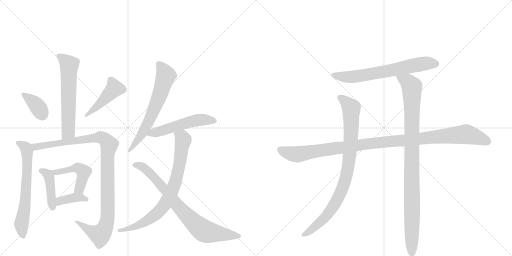
t = 0.00 s
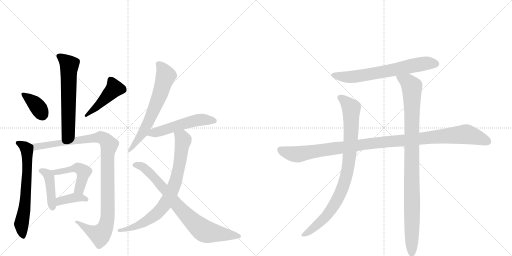
t = 2.56 s
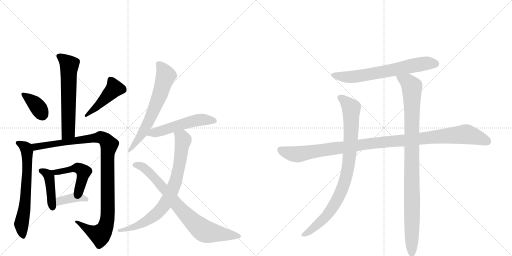
t = 5.11 s
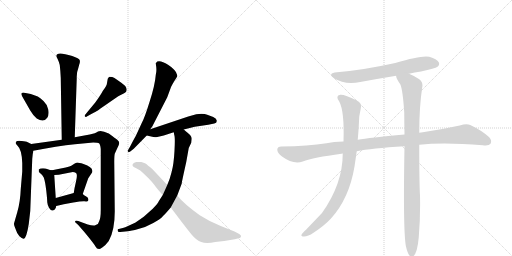
t = 7.67 s
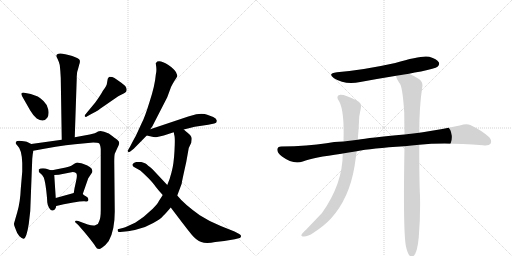
t = 10.23 s
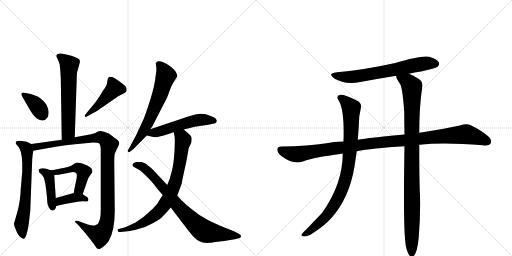
t = 12.79 s

The animated SVG that drew these frames (rendered in a browser with its animation timeline set to each time). Animation: 16 CSS @keyframes rules; one cycle of 12.79 s.

<svg version="1.1" viewBox="0 0 2048 1024" xmlns="http://www.w3.org/2000/svg">
  <g stroke="lightgray" stroke-dasharray="1,1" stroke-width="1" transform="scale(4, 4)">
    <line x1="0" y1="0" x2="256" y2="256"></line>
    <line x1="256" y1="0" x2="0" y2="256"></line>
    <line x1="128" y1="0" x2="128" y2="256"></line>
    <line x1="0" y1="128" x2="256" y2="128"></line>
    <line x1="256" y1="0" x2="512" y2="256"></line>
    <line x1="512" y1="0" x2="256" y2="256"></line>
    <line x1="384" y1="0" x2="384" y2="256"></line>
    <line x1="256" y1="128" x2="512" y2="128"></line>
  </g>
<g transform="scale(1, -1) translate(0, -850)">
   <style type="text/css">
    @keyframes keyframes0 {
      from {
       stroke: black;
       stroke-dashoffset: 610;
       stroke-width: 128;
       }
       67% {
       animation-timing-function: step-end;
       stroke: black;
       stroke-dashoffset: 0;
       stroke-width: 128;
       }
       to {
       stroke: black;
       stroke-width: 1024;
       }
       }
       #make-me-a-hanzi-animation-0 {
         animation: keyframes0 0.746419s both;
         animation-delay: 0.000000s;
         animation-timing-function: linear;
       }
    @keyframes keyframes1 {
      from {
       stroke: black;
       stroke-dashoffset: 370;
       stroke-width: 128;
       }
       55% {
       animation-timing-function: step-end;
       stroke: black;
       stroke-dashoffset: 0;
       stroke-width: 128;
       }
       to {
       stroke: black;
       stroke-width: 1024;
       }
       }
       #make-me-a-hanzi-animation-1 {
         animation: keyframes1 0.551107s both;
         animation-delay: 0.746419s;
         animation-timing-function: linear;
       }
    @keyframes keyframes2 {
      from {
       stroke: black;
       stroke-dashoffset: 452;
       stroke-width: 128;
       }
       60% {
       animation-timing-function: step-end;
       stroke: black;
       stroke-dashoffset: 0;
       stroke-width: 128;
       }
       to {
       stroke: black;
       stroke-width: 1024;
       }
       }
       #make-me-a-hanzi-animation-2 {
         animation: keyframes2 0.617839s both;
         animation-delay: 1.297526s;
         animation-timing-function: linear;
       }
    @keyframes keyframes3 {
      from {
       stroke: black;
       stroke-dashoffset: 653;
       stroke-width: 128;
       }
       68% {
       animation-timing-function: step-end;
       stroke: black;
       stroke-dashoffset: 0;
       stroke-width: 128;
       }
       to {
       stroke: black;
       stroke-width: 1024;
       }
       }
       #make-me-a-hanzi-animation-3 {
         animation: keyframes3 0.781413s both;
         animation-delay: 1.915365s;
         animation-timing-function: linear;
       }
    @keyframes keyframes4 {
      from {
       stroke: black;
       stroke-dashoffset: 1051;
       stroke-width: 128;
       }
       77% {
       animation-timing-function: step-end;
       stroke: black;
       stroke-dashoffset: 0;
       stroke-width: 128;
       }
       to {
       stroke: black;
       stroke-width: 1024;
       }
       }
       #make-me-a-hanzi-animation-4 {
         animation: keyframes4 1.105306s both;
         animation-delay: 2.696777s;
         animation-timing-function: linear;
       }
    @keyframes keyframes5 {
      from {
       stroke: black;
       stroke-dashoffset: 424;
       stroke-width: 128;
       }
       58% {
       animation-timing-function: step-end;
       stroke: black;
       stroke-dashoffset: 0;
       stroke-width: 128;
       }
       to {
       stroke: black;
       stroke-width: 1024;
       }
       }
       #make-me-a-hanzi-animation-5 {
         animation: keyframes5 0.595052s both;
         animation-delay: 3.802083s;
         animation-timing-function: linear;
       }
    @keyframes keyframes6 {
      from {
       stroke: black;
       stroke-dashoffset: 477;
       stroke-width: 128;
       }
       61% {
       animation-timing-function: step-end;
       stroke: black;
       stroke-dashoffset: 0;
       stroke-width: 128;
       }
       to {
       stroke: black;
       stroke-width: 1024;
       }
       }
       #make-me-a-hanzi-animation-6 {
         animation: keyframes6 0.638184s both;
         animation-delay: 4.397135s;
         animation-timing-function: linear;
       }
    @keyframes keyframes7 {
      from {
       stroke: black;
       stroke-dashoffset: 379;
       stroke-width: 128;
       }
       55% {
       animation-timing-function: step-end;
       stroke: black;
       stroke-dashoffset: 0;
       stroke-width: 128;
       }
       to {
       stroke: black;
       stroke-width: 1024;
       }
       }
       #make-me-a-hanzi-animation-7 {
         animation: keyframes7 0.558431s both;
         animation-delay: 5.035319s;
         animation-timing-function: linear;
       }
    @keyframes keyframes8 {
      from {
       stroke: black;
       stroke-dashoffset: 646;
       stroke-width: 128;
       }
       68% {
       animation-timing-function: step-end;
       stroke: black;
       stroke-dashoffset: 0;
       stroke-width: 128;
       }
       to {
       stroke: black;
       stroke-width: 1024;
       }
       }
       #make-me-a-hanzi-animation-8 {
         animation: keyframes8 0.775716s both;
         animation-delay: 5.593750s;
         animation-timing-function: linear;
       }
    @keyframes keyframes9 {
      from {
       stroke: black;
       stroke-dashoffset: 526;
       stroke-width: 128;
       }
       63% {
       animation-timing-function: step-end;
       stroke: black;
       stroke-dashoffset: 0;
       stroke-width: 128;
       }
       to {
       stroke: black;
       stroke-width: 1024;
       }
       }
       #make-me-a-hanzi-animation-9 {
         animation: keyframes9 0.678060s both;
         animation-delay: 6.369466s;
         animation-timing-function: linear;
       }
    @keyframes keyframes10 {
      from {
       stroke: black;
       stroke-dashoffset: 782;
       stroke-width: 128;
       }
       72% {
       animation-timing-function: step-end;
       stroke: black;
       stroke-dashoffset: 0;
       stroke-width: 128;
       }
       to {
       stroke: black;
       stroke-width: 1024;
       }
       }
       #make-me-a-hanzi-animation-10 {
         animation: keyframes10 0.886393s both;
         animation-delay: 7.047526s;
         animation-timing-function: linear;
       }
    @keyframes keyframes11 {
      from {
       stroke: black;
       stroke-dashoffset: 783;
       stroke-width: 128;
       }
       72% {
       animation-timing-function: step-end;
       stroke: black;
       stroke-dashoffset: 0;
       stroke-width: 128;
       }
       to {
       stroke: black;
       stroke-width: 1024;
       }
       }
       #make-me-a-hanzi-animation-11 {
         animation: keyframes11 0.887207s both;
         animation-delay: 7.933919s;
         animation-timing-function: linear;
       }
    @keyframes keyframes12 {
      from {
       stroke: black;
       stroke-dashoffset: 666;
       stroke-width: 128;
       }
       68% {
       animation-timing-function: step-end;
       stroke: black;
       stroke-dashoffset: 0;
       stroke-width: 128;
       }
       to {
       stroke: black;
       stroke-width: 1024;
       }
       }
       #make-me-a-hanzi-animation-12 {
         animation: keyframes12 0.791992s both;
         animation-delay: 8.821126s;
         animation-timing-function: linear;
       }
    @keyframes keyframes13 {
      from {
       stroke: black;
       stroke-dashoffset: 1097;
       stroke-width: 128;
       }
       78% {
       animation-timing-function: step-end;
       stroke: black;
       stroke-dashoffset: 0;
       stroke-width: 128;
       }
       to {
       stroke: black;
       stroke-width: 1024;
       }
       }
       #make-me-a-hanzi-animation-13 {
         animation: keyframes13 1.142741s both;
         animation-delay: 9.613118s;
         animation-timing-function: linear;
       }
    @keyframes keyframes14 {
      from {
       stroke: black;
       stroke-dashoffset: 885;
       stroke-width: 128;
       }
       74% {
       animation-timing-function: step-end;
       stroke: black;
       stroke-dashoffset: 0;
       stroke-width: 128;
       }
       to {
       stroke: black;
       stroke-width: 1024;
       }
       }
       #make-me-a-hanzi-animation-14 {
         animation: keyframes14 0.970215s both;
         animation-delay: 10.755859s;
         animation-timing-function: linear;
       }
    @keyframes keyframes15 {
      from {
       stroke: black;
       stroke-dashoffset: 993;
       stroke-width: 128;
       }
       76% {
       animation-timing-function: step-end;
       stroke: black;
       stroke-dashoffset: 0;
       stroke-width: 128;
       }
       to {
       stroke: black;
       stroke-width: 1024;
       }
       }
       #make-me-a-hanzi-animation-15 {
         animation: keyframes15 1.058105s both;
         animation-delay: 11.726074s;
         animation-timing-function: linear;
       }
</style>
<path d="M 225 626 Q 225 624 230 615 Q 235 605 239 590 Q 242 564 243 539 L 247 291 C 247 261 298 271 299 301 L 307 538 Q 306 560 313 577 L 317 592 Q 321 601 319 609 Q 317 616 289 626 Q 225 647 225 626 Z" fill="lightgray"></path> 
<path d="M 89 464 L 121 408 Q 132 389 147 376 Q 175 358 189 379 Q 197 391 193 412 Q 189 432 174 446 Q 160 460 151 464 Q 143 468 123 474 L 97 479 Q 92 481 87 478 Q 83 475 89 464 Z" fill="lightgray"></path> 
<path d="M 381 440 L 343 394 Q 338 390 339 385 Q 343 380 349 385 L 369 396 Q 395 410 399 414 L 473 465 Q 499 479 500 479 Q 513 488 501 506 Q 464 537 449 542 L 438 543 Q 434 542 431 535 L 428 518 Q 428 508 411 486 Q 404 472 381 440 Z" fill="lightgray"></path> 
<path d="M 125 274 L 107 283 Q 106 284 87 286 Q 69 288 65 284 L 63 278 Q 63 274 71 266 Q 87 252 89 198 L 89 164 L 83 94 Q 81 42 69 1 L 56 -44 Q 55 -49 63 -68 Q 67 -82 77 -94 Q 89 -106 95 -105 Q 106 -103 115 -46 L 121 6 L 129 215 L 131 234 Q 133 242 133 247 C 136 268 136 268 125 274 Z" fill="lightgray"></path> 
<path d="M 247 291 L 125 274 C 95 270 103 242 133 247 L 177 255 Q 273 272 331 276 L 373 280 Q 392 280 396 277 Q 401 273 403 254 L 403 10 Q 403 -22 397 -34 Q 395 -46 383 -50 Q 375 -55 351 -48 L 313 -34 Q 303 -32 301 -34 Q 299 -40 303 -41 L 313 -50 L 339 -80 Q 377 -126 382 -136 Q 387 -146 396 -146 Q 397 -148 409 -140 Q 421 -133 435 -114 Q 459 -72 459 4 L 457 202 Q 457 228 459 235 L 469 257 Q 477 272 477 278 Q 477 284 470 290 Q 463 296 435 316 Q 405 331 392 324 Q 389 321 379 317 L 359 312 L 299 301 L 247 291 Z" fill="lightgray"></path> 
<path d="M 203 169 L 185 175 Q 184 176 172 177 Q 160 177 155 172 Q 153 163 161 157 Q 169 151 175 140 Q 181 123 185 88 Q 189 52 189 41 Q 190 30 196 19 Q 203 7 210 8 Q 218 8 221 15 Q 225 22 225 26 L 223 58 L 217 150 C 216 165 216 165 203 169 Z" fill="lightgray"></path> 
<path d="M 331 74 L 353 137 L 365 155 Q 371 162 369 168 Q 369 182 334 194 Q 315 200 310 200 Q 306 200 299 196 L 285 187 Q 281 184 263 180 L 223 172 Q 214 170 203 169 C 173 166 187 148 217 150 L 235 151 L 291 162 Q 298 162 304 158 Q 311 153 304 124 Q 297 95 295 78 C 291 48 321 46 331 74 Z" fill="lightgray"></path> 
<path d="M 225 26 L 255 33 L 293 40 Q 326 46 338 45 Q 351 43 353 48 Q 356 58 345 64 Q 335 70 331 74 C 319 85 319 85 295 78 L 223 58 C 194 50 196 19 225 26 Z" fill="lightgray"></path> 
<path d="M 601 333 L 609 344 L 669 461 L 683 499 Q 685 505 696 524 Q 708 542 709 545 Q 710 548 704 561 Q 699 573 672 591 Q 645 609 629 604 L 623 597 L 625 582 Q 627 565 623 550 Q 620 510 599 445 Q 579 380 567 358 L 543 306 Q 539 300 521 265 L 513 251 Q 508 246 513 243 Q 513 239 521 244 L 535 255 L 587 308 L 601 333 Z" fill="lightgray"></path> 
<path d="M 735 332 L 779 343 L 833 351 L 857 356 Q 867 357 867 366 Q 868 375 853 382 L 829 391 Q 814 397 785 393 L 753 384 L 601 333 C 573 323 558 315 587 308 L 609 303 Q 617 300 629 302 L 655 308 L 695 321 L 735 332 Z" fill="lightgray"></path> 
<path d="M 651 70 L 635 45 Q 632 37 611 15 L 575 -17 Q 546 -38 536 -43 L 501 -59 Q 493 -62 491 -62 L 475 -66 Q 469 -65 471 -73 Q 471 -80 481 -78 L 511 -75 Q 524 -74 553 -66 Q 583 -59 613 -42 Q 643 -26 653 -13 Q 662 -5 683 20 L 709 68 L 727 116 Q 726 117 745 202 L 755 258 L 765 279 L 767 295 Q 767 303 761 309 Q 755 315 735 332 C 712 352 689 350 695 321 L 697 310 Q 701 301 698 247 Q 695 193 687 164 Q 680 135 669 110 L 651 70 Z" fill="lightgray"></path> 
<path d="M 683 20 L 727 -38 Q 749 -67 767 -89 Q 786 -112 805 -118 Q 825 -125 861 -118 L 897 -114 L 939 -107 L 959 -102 Q 964 -100 964 -95 Q 965 -91 957 -86 L 938 -76 L 883 -54 Q 836 -35 799 -11 Q 735 35 709 68 L 669 110 L 611 172 Q 589 191 582 196 Q 575 200 565 202 Q 556 203 545 202 Q 535 200 533 196 Q 523 187 543 178 L 561 168 Q 575 156 595 136 Q 615 115 622 104 Q 630 93 651 70 L 683 20 Z" fill="lightgray"></path> 
<path d="M 1636 555 Q 1658 561 1684 564 Q 1741 576 1750 583 Q 1760 592 1755 601 Q 1748 614 1717 623 Q 1687 630 1581 598 Q 1455 570 1348 561 Q 1308 557 1336 537 Q 1379 510 1441 522 Q 1511 535 1585 547 L 1636 555 Z" fill="lightgray"></path> 
<path d="M 1677 271 Q 1776 281 1931 269 Q 1956 266 1962 275 Q 1969 288 1957 301 Q 1926 329 1881 350 Q 1866 357 1839 348 Q 1766 332 1691 321 Q 1684 321 1677 319 L 1618 312 Q 1477 299 1431 291 L 1374 284 Q 1334 283 1306 277 Q 1233 265 1125 264 Q 1110 264 1109 252 Q 1109 239 1128 224 Q 1173 191 1211 204 Q 1253 220 1366 235 Q 1367 236 1371 236 L 1427 245 Q 1484 257 1618 265 L 1677 271 Z" fill="lightgray"></path> 
<path d="M 1431 291 Q 1435 334 1437 384 L 1443 416 Q 1449 438 1427 448 Q 1378 473 1361 471 Q 1340 467 1357 444 Q 1378 405 1374 284 L 1371 236 Q 1371 115 1288 -2 L 1224 -69 Q 1209 -82 1206 -89 Q 1203 -96 1216 -96 Q 1232 -96 1254 -81 Q 1297 -53 1324 -24 Q 1397 57 1418 184 L 1427 245 L 1431 291 Z" fill="lightgray"></path> 
<path d="M 1623 -132 Q 1629 -160 1637 -171 Q 1643 -178 1651 -176 Q 1669 -167 1675 -99 Q 1682 -15 1680 67 Q 1677 118 1677 271 L 1677 319 Q 1677 424 1689 502 Q 1693 521 1677 533 Q 1652 549 1636 555 C 1609 568 1575 575 1585 547 Q 1582 540 1601 513 Q 1611 492 1617 400 Q 1617 360 1618 312 L 1618 265 Q 1612 -62 1623 -132 Z" fill="lightgray"></path> 
      <clipPath id="make-me-a-hanzi-clip-0">
      <path d="M 225 626 Q 225 624 230 615 Q 235 605 239 590 Q 242 564 243 539 L 247 291 C 247 261 298 271 299 301 L 307 538 Q 306 560 313 577 L 317 592 Q 321 601 319 609 Q 317 616 289 626 Q 225 647 225 626 Z" fill="lightgray"></path>
      </clipPath>
      <path clip-path="url(#make-me-a-hanzi-clip-0)" d="M 235 626 L 269 601 L 277 587 L 273 323 L 252 299 " fill="none" id="make-me-a-hanzi-animation-0" stroke-dasharray="482 964" stroke-linecap="round"></path>

      <clipPath id="make-me-a-hanzi-clip-1">
      <path d="M 89 464 L 121 408 Q 132 389 147 376 Q 175 358 189 379 Q 197 391 193 412 Q 189 432 174 446 Q 160 460 151 464 Q 143 468 123 474 L 97 479 Q 92 481 87 478 Q 83 475 89 464 Z" fill="lightgray"></path>
      </clipPath>
      <path clip-path="url(#make-me-a-hanzi-clip-1)" d="M 93 472 L 140 436 L 170 390 " fill="none" id="make-me-a-hanzi-animation-1" stroke-dasharray="242 484" stroke-linecap="round"></path>

      <clipPath id="make-me-a-hanzi-clip-2">
      <path d="M 381 440 L 343 394 Q 338 390 339 385 Q 343 380 349 385 L 369 396 Q 395 410 399 414 L 473 465 Q 499 479 500 479 Q 513 488 501 506 Q 464 537 449 542 L 438 543 Q 434 542 431 535 L 428 518 Q 428 508 411 486 Q 404 472 381 440 Z" fill="lightgray"></path>
      </clipPath>
      <path clip-path="url(#make-me-a-hanzi-clip-2)" d="M 443 532 L 458 496 L 396 431 L 344 388 " fill="none" id="make-me-a-hanzi-animation-2" stroke-dasharray="324 648" stroke-linecap="round"></path>

      <clipPath id="make-me-a-hanzi-clip-3">
      <path d="M 125 274 L 107 283 Q 106 284 87 286 Q 69 288 65 284 L 63 278 Q 63 274 71 266 Q 87 252 89 198 L 89 164 L 83 94 Q 81 42 69 1 L 56 -44 Q 55 -49 63 -68 Q 67 -82 77 -94 Q 89 -106 95 -105 Q 106 -103 115 -46 L 121 6 L 129 215 L 131 234 Q 133 242 133 247 C 136 268 136 268 125 274 Z" fill="lightgray"></path>
      </clipPath>
      <path clip-path="url(#make-me-a-hanzi-clip-3)" d="M 71 279 L 105 257 L 108 244 L 101 44 L 86 -44 L 93 -97 " fill="none" id="make-me-a-hanzi-animation-3" stroke-dasharray="525 1050" stroke-linecap="round"></path>

      <clipPath id="make-me-a-hanzi-clip-4">
      <path d="M 247 291 L 125 274 C 95 270 103 242 133 247 L 177 255 Q 273 272 331 276 L 373 280 Q 392 280 396 277 Q 401 273 403 254 L 403 10 Q 403 -22 397 -34 Q 395 -46 383 -50 Q 375 -55 351 -48 L 313 -34 Q 303 -32 301 -34 Q 299 -40 303 -41 L 313 -50 L 339 -80 Q 377 -126 382 -136 Q 387 -146 396 -146 Q 397 -148 409 -140 Q 421 -133 435 -114 Q 459 -72 459 4 L 457 202 Q 457 228 459 235 L 469 257 Q 477 272 477 278 Q 477 284 470 290 Q 463 296 435 316 Q 405 331 392 324 Q 389 321 379 317 L 359 312 L 299 301 L 247 291 Z" fill="lightgray"></path>
      </clipPath>
      <path clip-path="url(#make-me-a-hanzi-clip-4)" d="M 133 269 L 153 264 L 399 301 L 416 296 L 436 272 L 429 201 L 431 -5 L 420 -63 L 400 -89 L 362 -75 L 307 -36 " fill="none" id="make-me-a-hanzi-animation-4" stroke-dasharray="923 1846" stroke-linecap="round"></path>

      <clipPath id="make-me-a-hanzi-clip-5">
      <path d="M 203 169 L 185 175 Q 184 176 172 177 Q 160 177 155 172 Q 153 163 161 157 Q 169 151 175 140 Q 181 123 185 88 Q 189 52 189 41 Q 190 30 196 19 Q 203 7 210 8 Q 218 8 221 15 Q 225 22 225 26 L 223 58 L 217 150 C 216 165 216 165 203 169 Z" fill="lightgray"></path>
      </clipPath>
      <path clip-path="url(#make-me-a-hanzi-clip-5)" d="M 161 168 L 184 158 L 197 141 L 210 20 " fill="none" id="make-me-a-hanzi-animation-5" stroke-dasharray="296 592" stroke-linecap="round"></path>

      <clipPath id="make-me-a-hanzi-clip-6">
      <path d="M 331 74 L 353 137 L 365 155 Q 371 162 369 168 Q 369 182 334 194 Q 315 200 310 200 Q 306 200 299 196 L 285 187 Q 281 184 263 180 L 223 172 Q 214 170 203 169 C 173 166 187 148 217 150 L 235 151 L 291 162 Q 298 162 304 158 Q 311 153 304 124 Q 297 95 295 78 C 291 48 321 46 331 74 Z" fill="lightgray"></path>
      </clipPath>
      <path clip-path="url(#make-me-a-hanzi-clip-6)" d="M 209 166 L 240 163 L 311 178 L 335 163 L 319 99 L 302 83 " fill="none" id="make-me-a-hanzi-animation-6" stroke-dasharray="349 698" stroke-linecap="round"></path>

      <clipPath id="make-me-a-hanzi-clip-7">
      <path d="M 225 26 L 255 33 L 293 40 Q 326 46 338 45 Q 351 43 353 48 Q 356 58 345 64 Q 335 70 331 74 C 319 85 319 85 295 78 L 223 58 C 194 50 196 19 225 26 Z" fill="lightgray"></path>
      </clipPath>
      <path clip-path="url(#make-me-a-hanzi-clip-7)" d="M 232 32 L 240 46 L 293 59 L 323 60 L 344 52 " fill="none" id="make-me-a-hanzi-animation-7" stroke-dasharray="251 502" stroke-linecap="round"></path>

      <clipPath id="make-me-a-hanzi-clip-8">
      <path d="M 601 333 L 609 344 L 669 461 L 683 499 Q 685 505 696 524 Q 708 542 709 545 Q 710 548 704 561 Q 699 573 672 591 Q 645 609 629 604 L 623 597 L 625 582 Q 627 565 623 550 Q 620 510 599 445 Q 579 380 567 358 L 543 306 Q 539 300 521 265 L 513 251 Q 508 246 513 243 Q 513 239 521 244 L 535 255 L 587 308 L 601 333 Z" fill="lightgray"></path>
      </clipPath>
      <path clip-path="url(#make-me-a-hanzi-clip-8)" d="M 636 592 L 652 574 L 663 547 L 639 468 L 574 324 L 517 247 " fill="none" id="make-me-a-hanzi-animation-8" stroke-dasharray="518 1036" stroke-linecap="round"></path>

      <clipPath id="make-me-a-hanzi-clip-9">
      <path d="M 735 332 L 779 343 L 833 351 L 857 356 Q 867 357 867 366 Q 868 375 853 382 L 829 391 Q 814 397 785 393 L 753 384 L 601 333 C 573 323 558 315 587 308 L 609 303 Q 617 300 629 302 L 655 308 L 695 321 L 735 332 Z" fill="lightgray"></path>
      </clipPath>
      <path clip-path="url(#make-me-a-hanzi-clip-9)" d="M 594 312 L 786 369 L 856 367 " fill="none" id="make-me-a-hanzi-animation-9" stroke-dasharray="398 796" stroke-linecap="round"></path>

      <clipPath id="make-me-a-hanzi-clip-10">
      <path d="M 651 70 L 635 45 Q 632 37 611 15 L 575 -17 Q 546 -38 536 -43 L 501 -59 Q 493 -62 491 -62 L 475 -66 Q 469 -65 471 -73 Q 471 -80 481 -78 L 511 -75 Q 524 -74 553 -66 Q 583 -59 613 -42 Q 643 -26 653 -13 Q 662 -5 683 20 L 709 68 L 727 116 Q 726 117 745 202 L 755 258 L 765 279 L 767 295 Q 767 303 761 309 Q 755 315 735 332 C 712 352 689 350 695 321 L 697 310 Q 701 301 698 247 Q 695 193 687 164 Q 680 135 669 110 L 651 70 Z" fill="lightgray"></path>
      </clipPath>
      <path clip-path="url(#make-me-a-hanzi-clip-10)" d="M 703 317 L 728 300 L 733 288 L 715 170 L 677 62 L 639 8 L 587 -34 L 541 -57 L 478 -72 " fill="none" id="make-me-a-hanzi-animation-10" stroke-dasharray="654 1308" stroke-linecap="round"></path>

      <clipPath id="make-me-a-hanzi-clip-11">
      <path d="M 683 20 L 727 -38 Q 749 -67 767 -89 Q 786 -112 805 -118 Q 825 -125 861 -118 L 897 -114 L 939 -107 L 959 -102 Q 964 -100 964 -95 Q 965 -91 957 -86 L 938 -76 L 883 -54 Q 836 -35 799 -11 Q 735 35 709 68 L 669 110 L 611 172 Q 589 191 582 196 Q 575 200 565 202 Q 556 203 545 202 Q 535 200 533 196 Q 523 187 543 178 L 561 168 Q 575 156 595 136 Q 615 115 622 104 Q 630 93 651 70 L 683 20 Z" fill="lightgray"></path>
      </clipPath>
      <path clip-path="url(#make-me-a-hanzi-clip-11)" d="M 541 189 L 565 185 L 593 164 L 727 8 L 813 -72 L 956 -94 " fill="none" id="make-me-a-hanzi-animation-11" stroke-dasharray="655 1310" stroke-linecap="round"></path>

      <clipPath id="make-me-a-hanzi-clip-12">
      <path d="M 1636 555 Q 1658 561 1684 564 Q 1741 576 1750 583 Q 1760 592 1755 601 Q 1748 614 1717 623 Q 1687 630 1581 598 Q 1455 570 1348 561 Q 1308 557 1336 537 Q 1379 510 1441 522 Q 1511 535 1585 547 L 1636 555 Z" fill="lightgray"></path>
      </clipPath>
      <path clip-path="url(#make-me-a-hanzi-clip-12)" d="M 1339 551 L 1362 544 L 1414 543 L 1658 590 L 1718 598 L 1743 595 " fill="none" id="make-me-a-hanzi-animation-12" stroke-dasharray="538 1076" stroke-linecap="round"></path>

      <clipPath id="make-me-a-hanzi-clip-13">
      <path d="M 1677 271 Q 1776 281 1931 269 Q 1956 266 1962 275 Q 1969 288 1957 301 Q 1926 329 1881 350 Q 1866 357 1839 348 Q 1766 332 1691 321 Q 1684 321 1677 319 L 1618 312 Q 1477 299 1431 291 L 1374 284 Q 1334 283 1306 277 Q 1233 265 1125 264 Q 1110 264 1109 252 Q 1109 239 1128 224 Q 1173 191 1211 204 Q 1253 220 1366 235 Q 1367 236 1371 236 L 1427 245 Q 1484 257 1618 265 L 1677 271 Z" fill="lightgray"></path>
      </clipPath>
      <path clip-path="url(#make-me-a-hanzi-clip-13)" d="M 1122 251 L 1149 239 L 1190 233 L 1469 275 L 1857 313 L 1913 300 L 1950 284 " fill="none" id="make-me-a-hanzi-animation-13" stroke-dasharray="969 1938" stroke-linecap="round"></path>

      <clipPath id="make-me-a-hanzi-clip-14">
      <path d="M 1431 291 Q 1435 334 1437 384 L 1443 416 Q 1449 438 1427 448 Q 1378 473 1361 471 Q 1340 467 1357 444 Q 1378 405 1374 284 L 1371 236 Q 1371 115 1288 -2 L 1224 -69 Q 1209 -82 1206 -89 Q 1203 -96 1216 -96 Q 1232 -96 1254 -81 Q 1297 -53 1324 -24 Q 1397 57 1418 184 L 1427 245 L 1431 291 Z" fill="lightgray"></path>
      </clipPath>
      <path clip-path="url(#make-me-a-hanzi-clip-14)" d="M 1363 457 L 1380 447 L 1405 417 L 1402 270 L 1381 132 L 1356 66 L 1305 -15 L 1240 -73 L 1214 -88 " fill="none" id="make-me-a-hanzi-animation-14" stroke-dasharray="757 1514" stroke-linecap="round"></path>

      <clipPath id="make-me-a-hanzi-clip-15">
      <path d="M 1623 -132 Q 1629 -160 1637 -171 Q 1643 -178 1651 -176 Q 1669 -167 1675 -99 Q 1682 -15 1680 67 Q 1677 118 1677 271 L 1677 319 Q 1677 424 1689 502 Q 1693 521 1677 533 Q 1652 549 1636 555 C 1609 568 1575 575 1585 547 Q 1582 540 1601 513 Q 1611 492 1617 400 Q 1617 360 1618 312 L 1618 265 Q 1612 -62 1623 -132 Z" fill="lightgray"></path>
      </clipPath>
      <path clip-path="url(#make-me-a-hanzi-clip-15)" d="M 1592 544 L 1632 521 L 1647 501 L 1647 -165 " fill="none" id="make-me-a-hanzi-animation-15" stroke-dasharray="865 1730" stroke-linecap="round"></path>

</g>
</svg>
